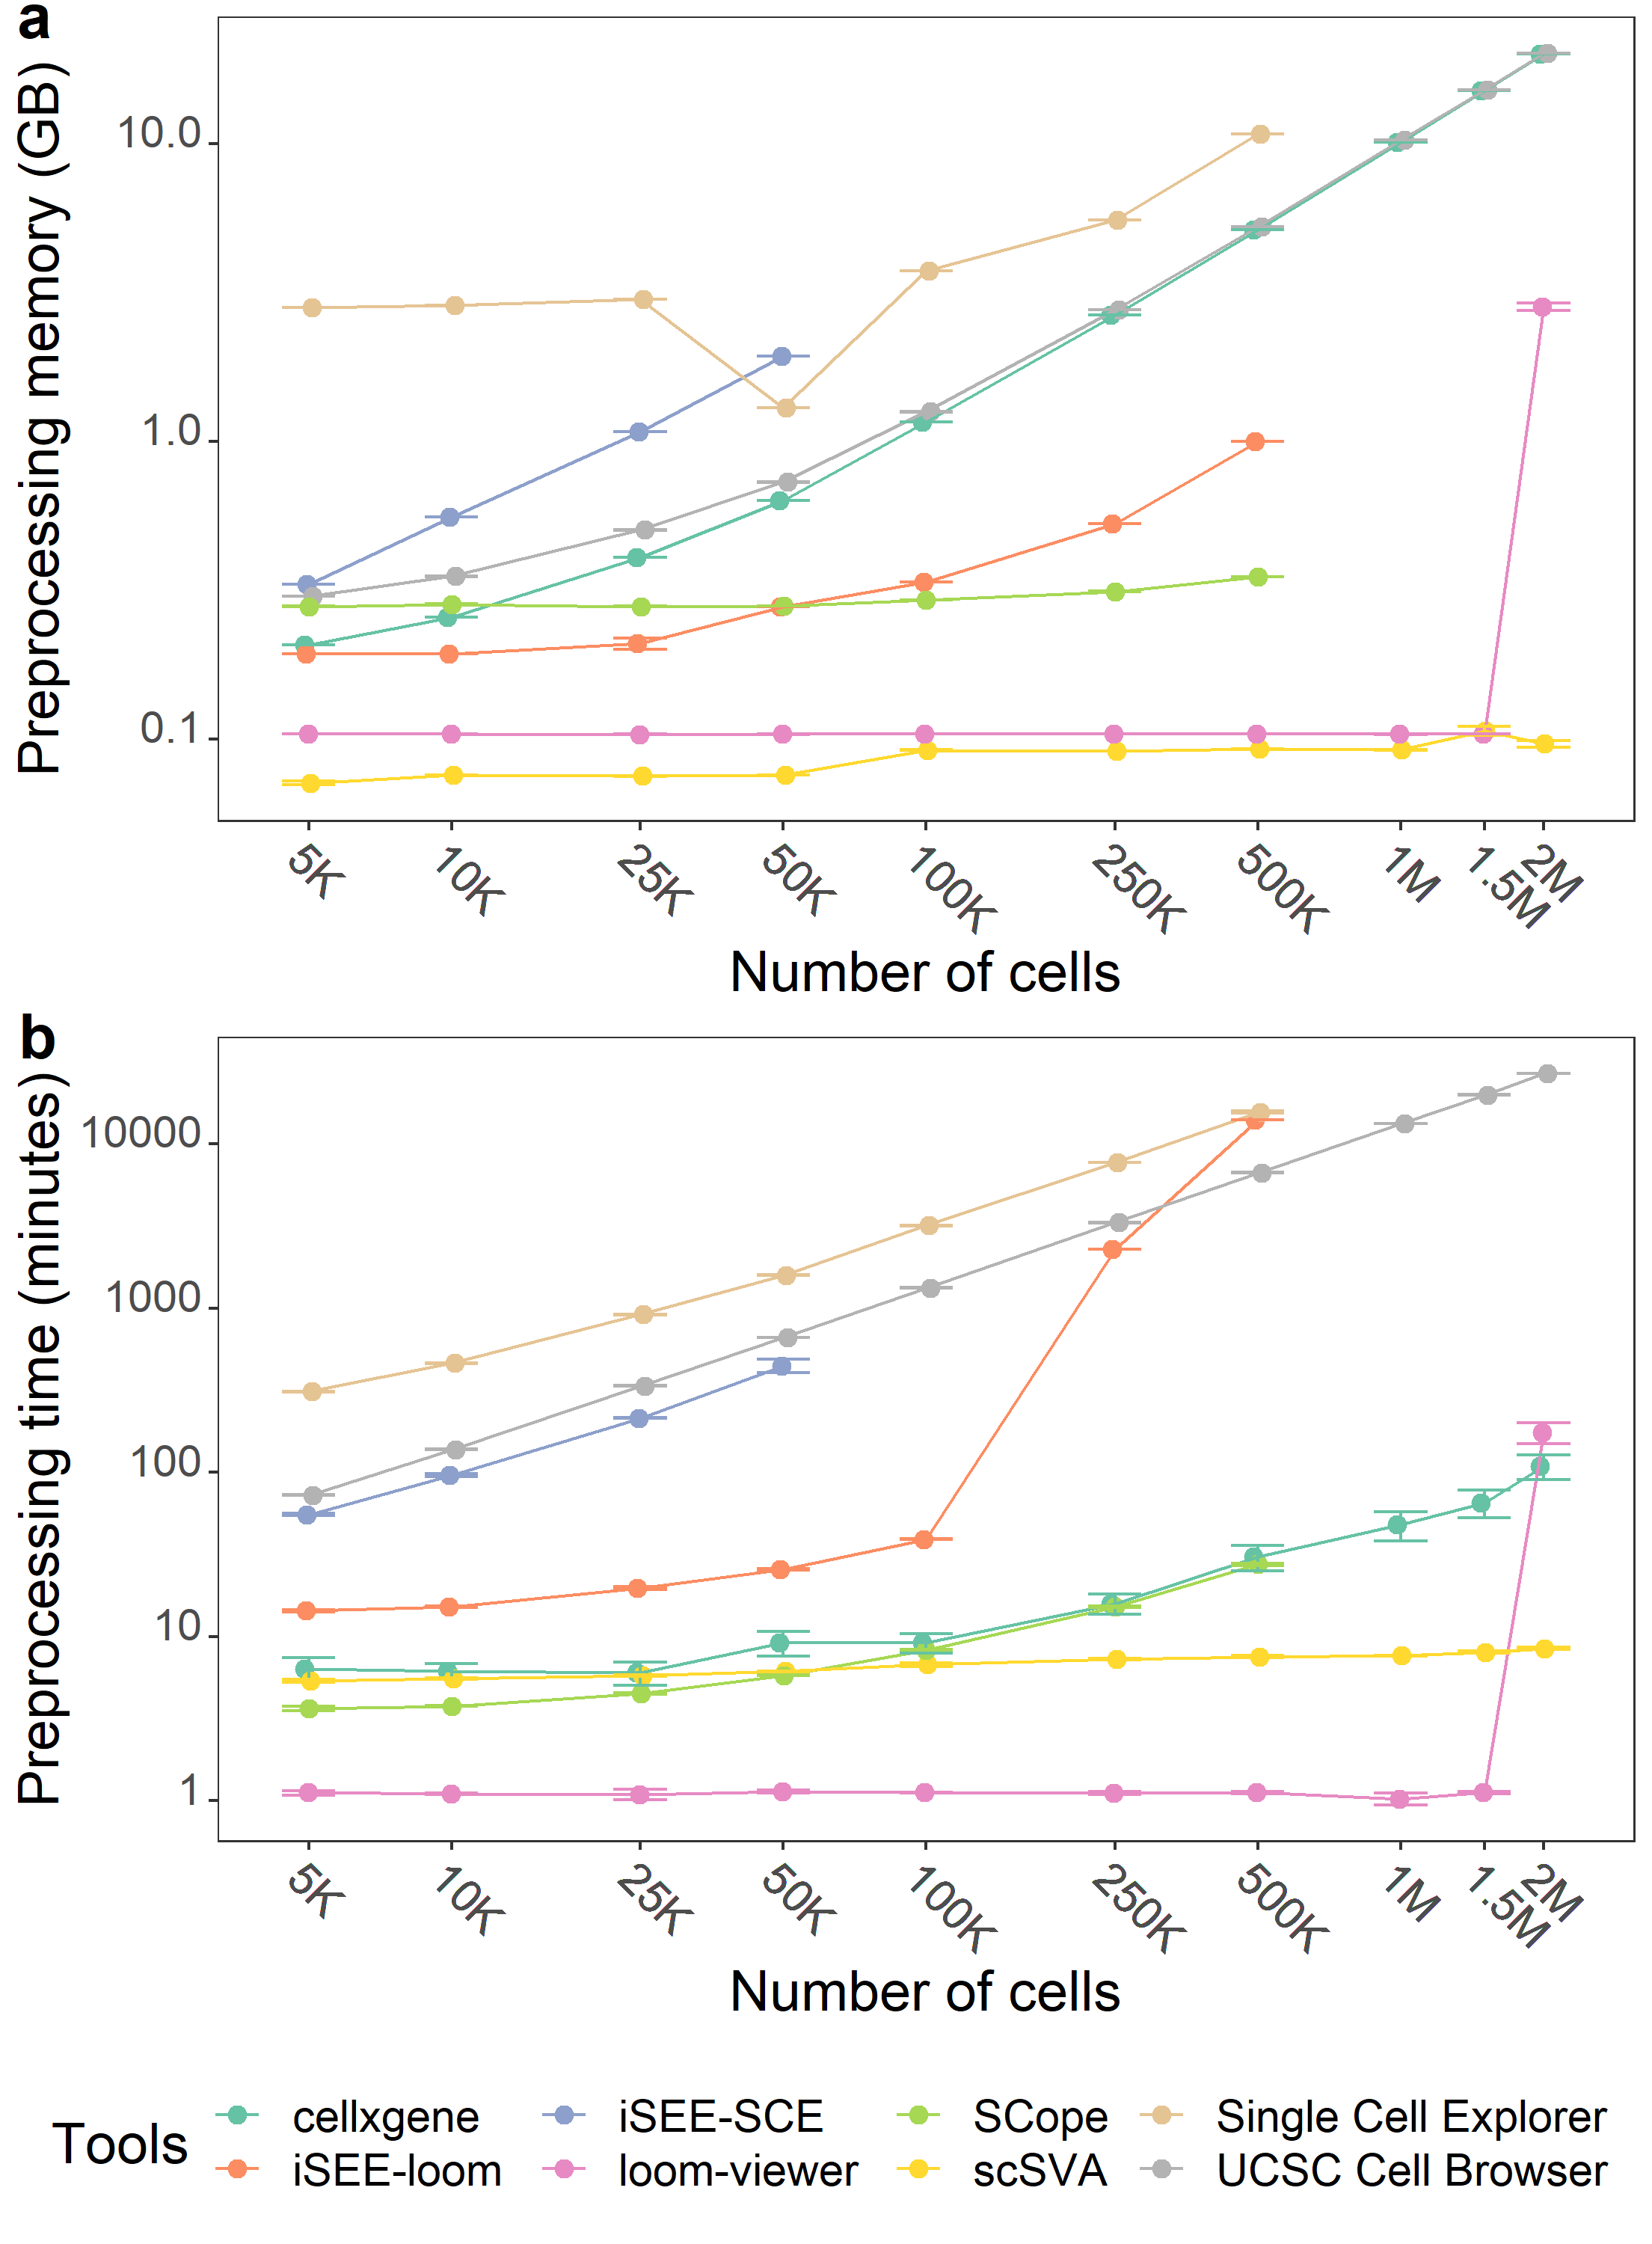

R code for this plot:
setwd(dirname(rstudioapi::getActiveDocumentContext()$path))

used.packages <- c("cowplot", "dplyr", "stringr", "tidyr", "ggplot2")
new.packages <- used.packages[!(used.packages %in% installed.packages()[,"Package"])]
if(length(new.packages)) {install.packages(new.packages)}
lapply(used.packages, require, character.only = TRUE)


### cellxgene
data <- read.csv('data/cellxgene.csv')
names(data) <- sub("^X", "", names(data))

ram_cxg <- data %>% slice(1:10) %>% select(-1) %>%  
  "/"(1024) %>% slice(2,4,7,8,10) %>% stack() %>% 
  rename(memory = values, dataset = ind) %>% 
  mutate(memory = memory/1024)
tim_cxg  <- data %>% slice(11:20) %>% select(-1) %>% 
  slice(2,4,7,8,10) %>% stack() %>% 
  rename(time = values, dataset = ind)


### isee
# isee_sce
data <- read.csv('data/isee_sce.csv')
names(data) <- sub("^X", "", names(data))

ram_isee_sce <- data %>% slice(1:5) %>% select(-1) %>%
  stack() %>% rename(memory = values, dataset = ind) %>%
  mutate(memory = memory/1024)
tim_isee_sce  <- data %>% slice(6:10) %>% select(-1) %>%
  stack() %>% rename(time = values, dataset = ind)

# isee_loom
data <- read.csv('data/isee_loom.csv')
names(data) <- sub("^X", "", names(data))

ram_isee_loom <- data %>% slice(1:5) %>% select(-1) %>%
  stack() %>% rename(memory = values, dataset = ind) %>%
  mutate(memory = memory/1024)
tim_isee_loom  <- data %>% slice(6:10) %>% select(-1) %>%
  stack() %>% rename(time = values, dataset = ind)


### scsva
data <- read.csv('data/scsva.csv') %>% select(-X)
data$name <- str_remove(data$name, '_')
data$name <- factor(data$name, levels = unique(data$name))

ram_scsva <- data %>% select(name,memory) %>%
  rename(dataset = name) %>% mutate(memory = memory/1024)
rt_scsva <- data %>% select(name,time) %>%
  rename(dataset = name)


### loom-viewer
data <- read.csv('data/loo.csv', header = TRUE)
names(data) <- sub("^X", "", names(data))

ram_loom <- data %>% slice(1:5) %>% stack() %>%
  rename(memory = values, dataset = ind) %>% mutate(memory = memory/(1024*1024))
usr_loom <- data %>% slice(6:18) %>% slice(seq(1,20,3))
sys_loom <- data %>% slice(7:19) %>% slice(seq(1,20,3))
usys_loom<- usr_loom + sys_loom
usys_loom<- gather(as.data.frame(usys_loom), "dataset", "time")
rt_loom <- data %>% slice(8:20) %>% slice(seq(1,20,3)) %>% stack() %>% rename(time = values, dataset = ind)


### ucsc cell browser
data <- read.csv('data/ucsccb.csv', header = TRUE)
names(data) <- sub("^X", "", names(data))

ram_ucb <- data %>% slice(1:5) %>% stack() %>% 
  rename(memory = values, dataset = ind) %>% mutate(memory = memory/(1024*1024))
usr_ucb <- data %>% slice(6:10) %>% select(-1) %>% stack() %>% rename(time = values, dataset = ind) 
sys_ucb <- data %>% slice(11:15) %>% select(-1) %>% stack() %>% rename(time = values, dataset = ind) 
usys_ucb <- data %>% slice(16:20) %>% select(-1) %>% stack() %>% rename(time = values, dataset = ind) 


### single cell browser
data <- read.csv('data/scb.csv', header = TRUE)
names(data) <- sub("^X", "", names(data))

ram_scb <- data %>% slice(1:5) %>% stack() %>% 
  rename(memory = values, dataset = ind) %>% mutate(memory = memory/(1024*1024))
usr_scb <- data %>% slice(6:10) %>% select(-1) %>% stack() %>% rename(time = values, dataset = ind) 
sys_scb <- data %>% slice(11:15) %>% select(-1) %>% stack() %>% rename(time = values, dataset = ind) 
usys_scb <- data %>% slice(16:20) %>% select(-1) %>% stack() %>% rename(time = values, dataset = ind) 


### SCope
data <- read.csv('data/scope.csv', header = TRUE)
names(data) <- sub("^X", "", names(data))

ram_scope <- data %>% slice(1:5) %>% stack() %>% 
  rename(memory = values, dataset = ind) %>% mutate(memory = memory/(1024*1024))
usr_scope <- data %>% slice(6:10) %>% select(-1) %>% stack() %>% rename(time = values, dataset = ind)  
sys_scope <- data %>% slice(11:15) %>% select(-1) %>% stack() %>% rename(time = values, dataset = ind) 
usys_scope <- data %>% slice(16:20) %>% select(-1) %>% stack() %>% rename(time = values, dataset = ind) 




# merging results
tool <- c(rep('cellxgene',nrow(ram_cxg)), 
          rep('iSEE-SCE',nrow(ram_isee_sce)),
          rep('iSEE-loom',nrow(ram_isee_loom)),
          rep('scSVA',nrow(ram_scsva)),
          rep('loom-viewer',nrow(ram_loom)),
          rep('UCSC Cell Browser',nrow(ram_ucb)),
          rep('Single Cell Explorer',nrow(ram_scb)),
          rep('SCope',nrow(ram_scope))
          )
ram_all <- rbind(ram_cxg, ram_isee_sce, ram_isee_loom, ram_scsva, ram_loom, ram_ucb, ram_scb, ram_scope)
ram_all <- cbind(ram_all,tool)
ram_all <- ram_all %>% group_by(dataset, tool) %>% mutate(se = sd(memory)/sqrt(length(memory)), mean = mean(memory))

tim_all <- rbind(tim_cxg, tim_isee_sce, tim_isee_loom, rt_scsva, usys_loom, usys_ucb, usys_scb, usys_scope)
tim_all <- cbind(tim_all,tool)
tim_all <- tim_all %>% group_by(dataset, tool) %>% mutate(se = sd(time)/sqrt(length(time)), mean = mean(time)) 

dataset_names <- ram_all$dataset
dataset_names <- str_to_upper(dataset_names)
ram_all$dataset <- as.character(ram_all$dataset)
tim_all$dataset <- as.character(tim_all$dataset)

realval <-  c("5000","10000","25000","50000","100000","250000","500000","1000000","1500000","2000000")
k <- 1
for (i in unique(as.character(dataset_names))){
  ram_all$dataset[ram_all$dataset == i] <- realval[k]
  tim_all$dataset[tim_all$dataset == i] <- realval[k]
  k <- k+1
}
ram_all$dataset <- as.numeric(ram_all$dataset)
tim_all$dataset <- as.numeric(tim_all$dataset)

rm(list=setdiff(ls(), c("ram_all","tim_all","dataset_names","tool")))




# Fig.1a: Maximum RAM usage (x/y axes in log-scale)
p1 <- ggplot(ram_all, aes(x = dataset, y = mean, color = tool)) + geom_point(size = 2.5, position=position_dodge(w=0.02)) + 
  geom_path(size = 0.5) + labs(x = 'Number of cells', y = 'Preprocessing memory (GB)', color = 'Tools') + scale_y_log10() +
  scale_x_continuous(trans = "log10", labels = dataset_names, breaks = ram_all$dataset) + theme_bw() + 
  theme(text = element_text(size=18), axis.text.x=element_text(angle = -45, hjust = 0), axis.text.y = element_text(vjust = 0.1)) + 
  theme(panel.grid.major = element_blank(), panel.grid.minor = element_blank()) + scale_color_brewer(palette = "Set2") + 
  geom_errorbar(aes(ymin = mean-se, ymax = mean+se))

# Fig.1b: Start-up time (x/y axes in log-scale) 
p2 <- ggplot(tim_all, aes(x = dataset, y = mean, color = tool)) + geom_point(size = 2.5, position=position_dodge(w=0.02)) + 
  geom_path(size = 0.5) + labs(x = 'Number of cells', y = 'Preprocessing time (minutes)', color = 'Tools') + scale_y_log10() + 
  scale_x_continuous(trans = "log10", labels = dataset_names, breaks = tim_all$dataset) + theme_bw() + 
  theme(text = element_text(size=18), axis.text.x=element_text(angle = -45, hjust = 0), axis.text.y = element_text(vjust = 0.1)) + 
  theme(panel.grid.major = element_blank(), panel.grid.minor = element_blank()) + scale_color_brewer(palette = "Set2") +
  geom_errorbar(aes(ymin = mean-se, ymax = mean+se))

# combining two plots
prow <- plot_grid(
  p1 + theme(legend.position="none"),
  p2 + theme(legend.position="none"),
  align = 'vh',
  labels = c("a", "b"),
  label_size = 20,
  label_y = 1.03,
  nrow = 2)
legend_b <- get_legend(p1 + guides(color = guide_legend(nrow = 2)) + theme(legend.position = "bottom", text = element_text(size=18)))
plot_grid(prow, legend_b, ncol=1, rel_heights = c(3, .3)) # Give it 0.1/3 of the width of one plot (via rel_widths).

ggsave("figure1_visbench.pdf", h = 10)
ggsave("figure1_visbench.png", h = 10)